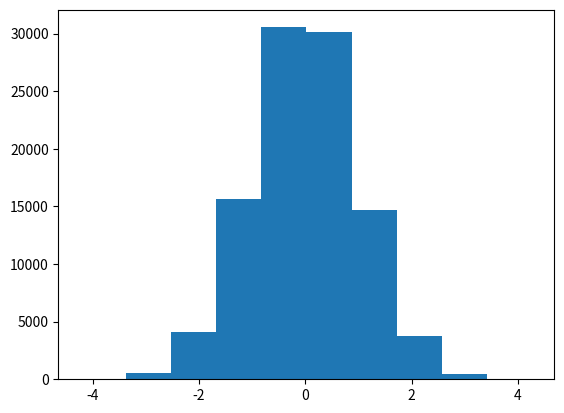

Here is the Python script that generated this plot:
from matplotlib import pyplot as plt
import numpy as np


x = np.random.randn(100000)

plt.hist(x)
plt.show()
